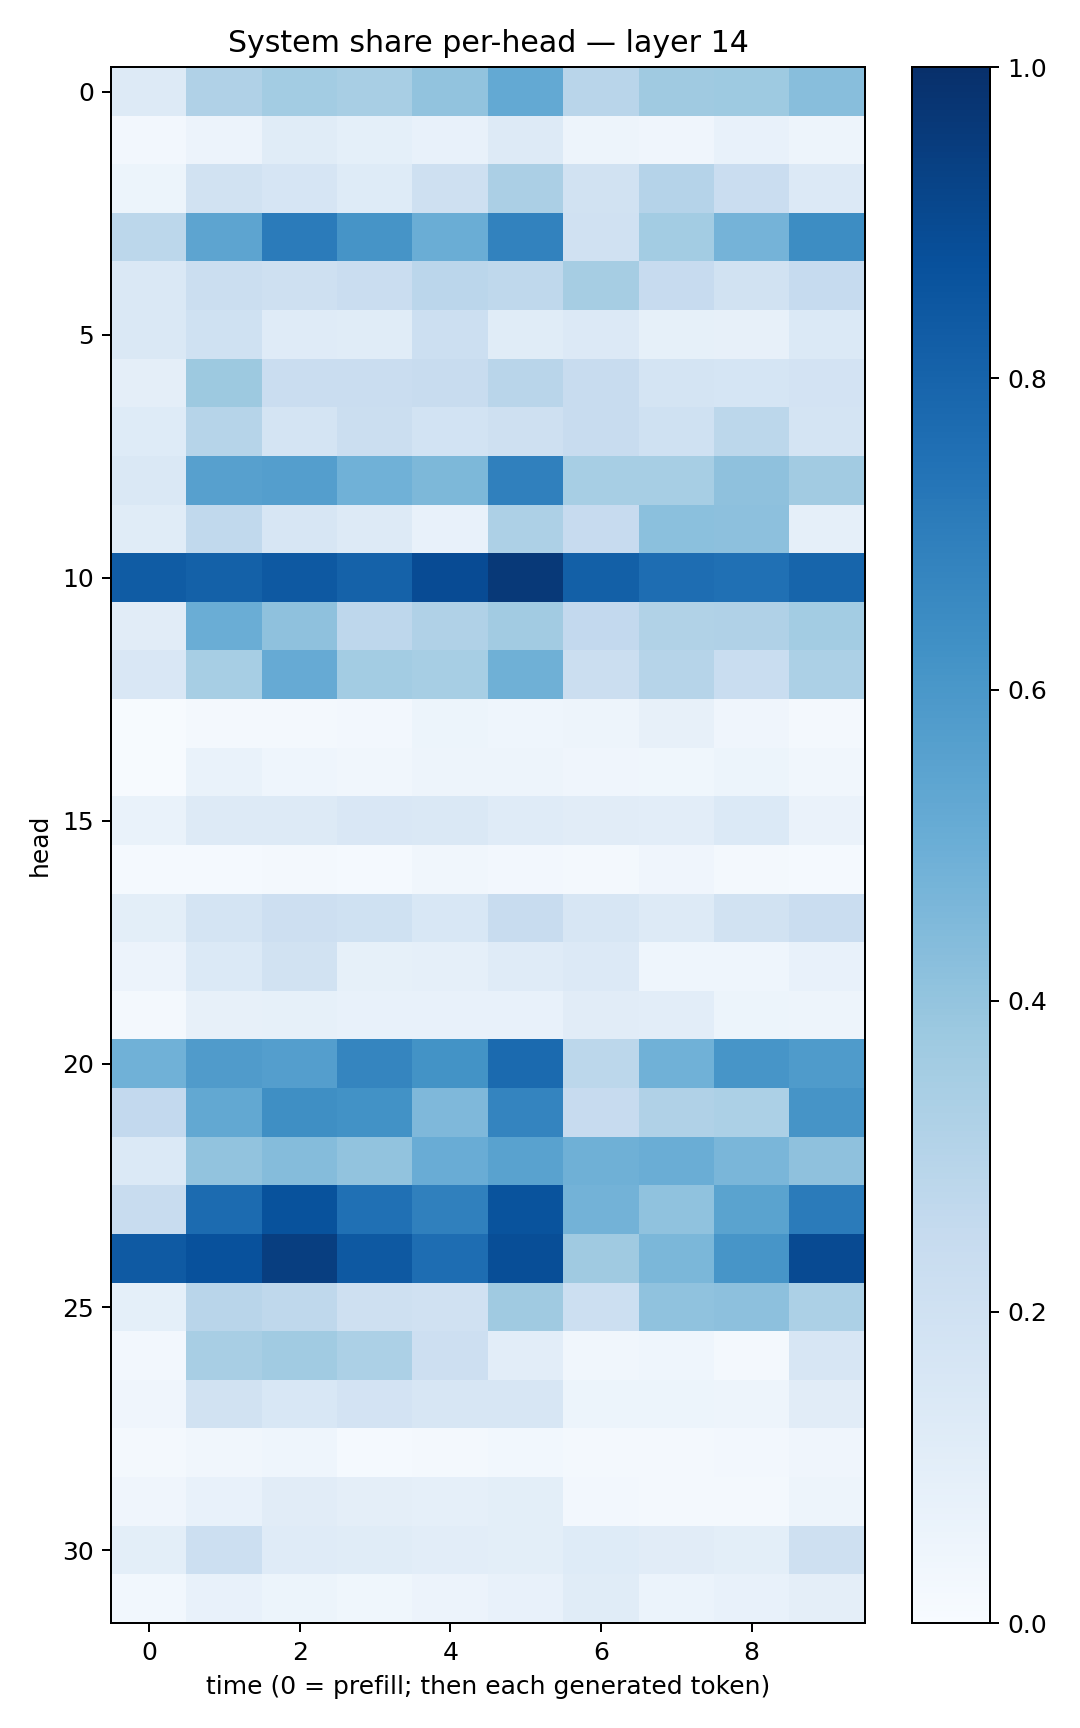

Values plotted in this chart, from the file beside it:
0.13227859, 0.31709048, 0.35841492, 0.34149748, 0.40368432, 0.5226604, 0.29125196, 0.37097117, 0.3711337, 0.42680806
0.02364, 0.05764, 0.1156, 0.09366, 0.07516, 0.1273, 0.04816, 0.04144, 0.07112, 0.04911
0.05146, 0.1879, 0.1657, 0.1246, 0.2088, 0.3345, 0.191, 0.3024, 0.2289, 0.1336
0.2781, 0.5408, 0.7072, 0.6108, 0.5024, 0.6824, 0.1963, 0.3558, 0.4747, 0.6408
0.1436, 0.2215, 0.2041, 0.2304, 0.2844, 0.2733, 0.35, 0.2441, 0.1906, 0.2487
0.1483, 0.2021, 0.1211, 0.1152, 0.2163, 0.1165, 0.1334, 0.08344, 0.08006, 0.1405
0.09516, 0.3752, 0.2275, 0.23, 0.2417, 0.2916, 0.2347, 0.176, 0.1715, 0.1831
0.1216, 0.2985, 0.1738, 0.2209, 0.1861, 0.2093, 0.2349, 0.2028, 0.2802, 0.174
0.1424, 0.5607, 0.5688, 0.487, 0.4558, 0.6908, 0.3439, 0.3464, 0.4135, 0.3615
0.1159, 0.2648, 0.162, 0.1319, 0.07624, 0.3256, 0.2441, 0.4192, 0.4152, 0.08919
0.8307, 0.8099, 0.8426, 0.8065, 0.8931, 0.9633, 0.8125, 0.7635, 0.7515, 0.7946
0.1118, 0.5005, 0.4109, 0.2755, 0.3174, 0.3617, 0.2611, 0.3127, 0.3183, 0.3585
0.151, 0.3438, 0.5125, 0.3562, 0.3446, 0.4898, 0.2216, 0.2983, 0.2328, 0.3311
0.005877, 0.02002, 0.02272, 0.02528, 0.05098, 0.04363, 0.04723, 0.0804, 0.03927, 0.01963
0.00425, 0.06873, 0.04659, 0.03321, 0.04741, 0.04952, 0.04127, 0.03691, 0.05395, 0.0328
0.06676, 0.1305, 0.132, 0.1487, 0.1472, 0.1207, 0.1094, 0.1047, 0.14, 0.06476
0.01307, 0.01251, 0.02205, 0.01408, 0.03328, 0.02363, 0.01661, 0.04138, 0.01921, 0.01465
0.09996, 0.1778, 0.2146, 0.2016, 0.156, 0.2377, 0.1609, 0.1252, 0.1942, 0.2296
0.05806, 0.1373, 0.1925, 0.08531, 0.08726, 0.1206, 0.1347, 0.0436, 0.04414, 0.07286
0.02273, 0.07837, 0.08531, 0.07782, 0.07258, 0.075, 0.1111, 0.1017, 0.05197, 0.04906
0.4875, 0.5795, 0.5666, 0.6716, 0.6201, 0.7769, 0.2799, 0.4875, 0.609, 0.5824
0.2607, 0.525, 0.6339, 0.6213, 0.4513, 0.6758, 0.2439, 0.3197, 0.3308, 0.6126
0.139, 0.4024, 0.4342, 0.4024, 0.506, 0.5532, 0.4903, 0.5015, 0.4614, 0.4138
0.2377, 0.7723, 0.868, 0.751, 0.6879, 0.8642, 0.4772, 0.4097, 0.5477, 0.7107
0.8392, 0.8728, 0.9448, 0.8419, 0.7643, 0.8858, 0.3691, 0.4589, 0.6068, 0.8951
0.09132, 0.2916, 0.2709, 0.2057, 0.199, 0.3686, 0.2161, 0.4079, 0.4166, 0.3304
0.02478, 0.3413, 0.3659, 0.3304, 0.2123, 0.1037, 0.0349, 0.04393, 0.02125, 0.1637
0.04169, 0.1878, 0.1536, 0.1829, 0.1626, 0.1638, 0.05228, 0.05262, 0.04829, 0.1095
0.02124, 0.0325, 0.04547, 0.01483, 0.01661, 0.0283, 0.02084, 0.01864, 0.02639, 0.03922
0.04141, 0.07149, 0.1124, 0.09575, 0.08674, 0.09927, 0.02416, 0.01799, 0.02037, 0.0476
0.1002, 0.2154, 0.1193, 0.1144, 0.1049, 0.09917, 0.1234, 0.1116, 0.1008, 0.2038
0.02882, 0.07045, 0.05398, 0.03757, 0.05648, 0.07145, 0.1167, 0.06044, 0.07098, 0.09523
